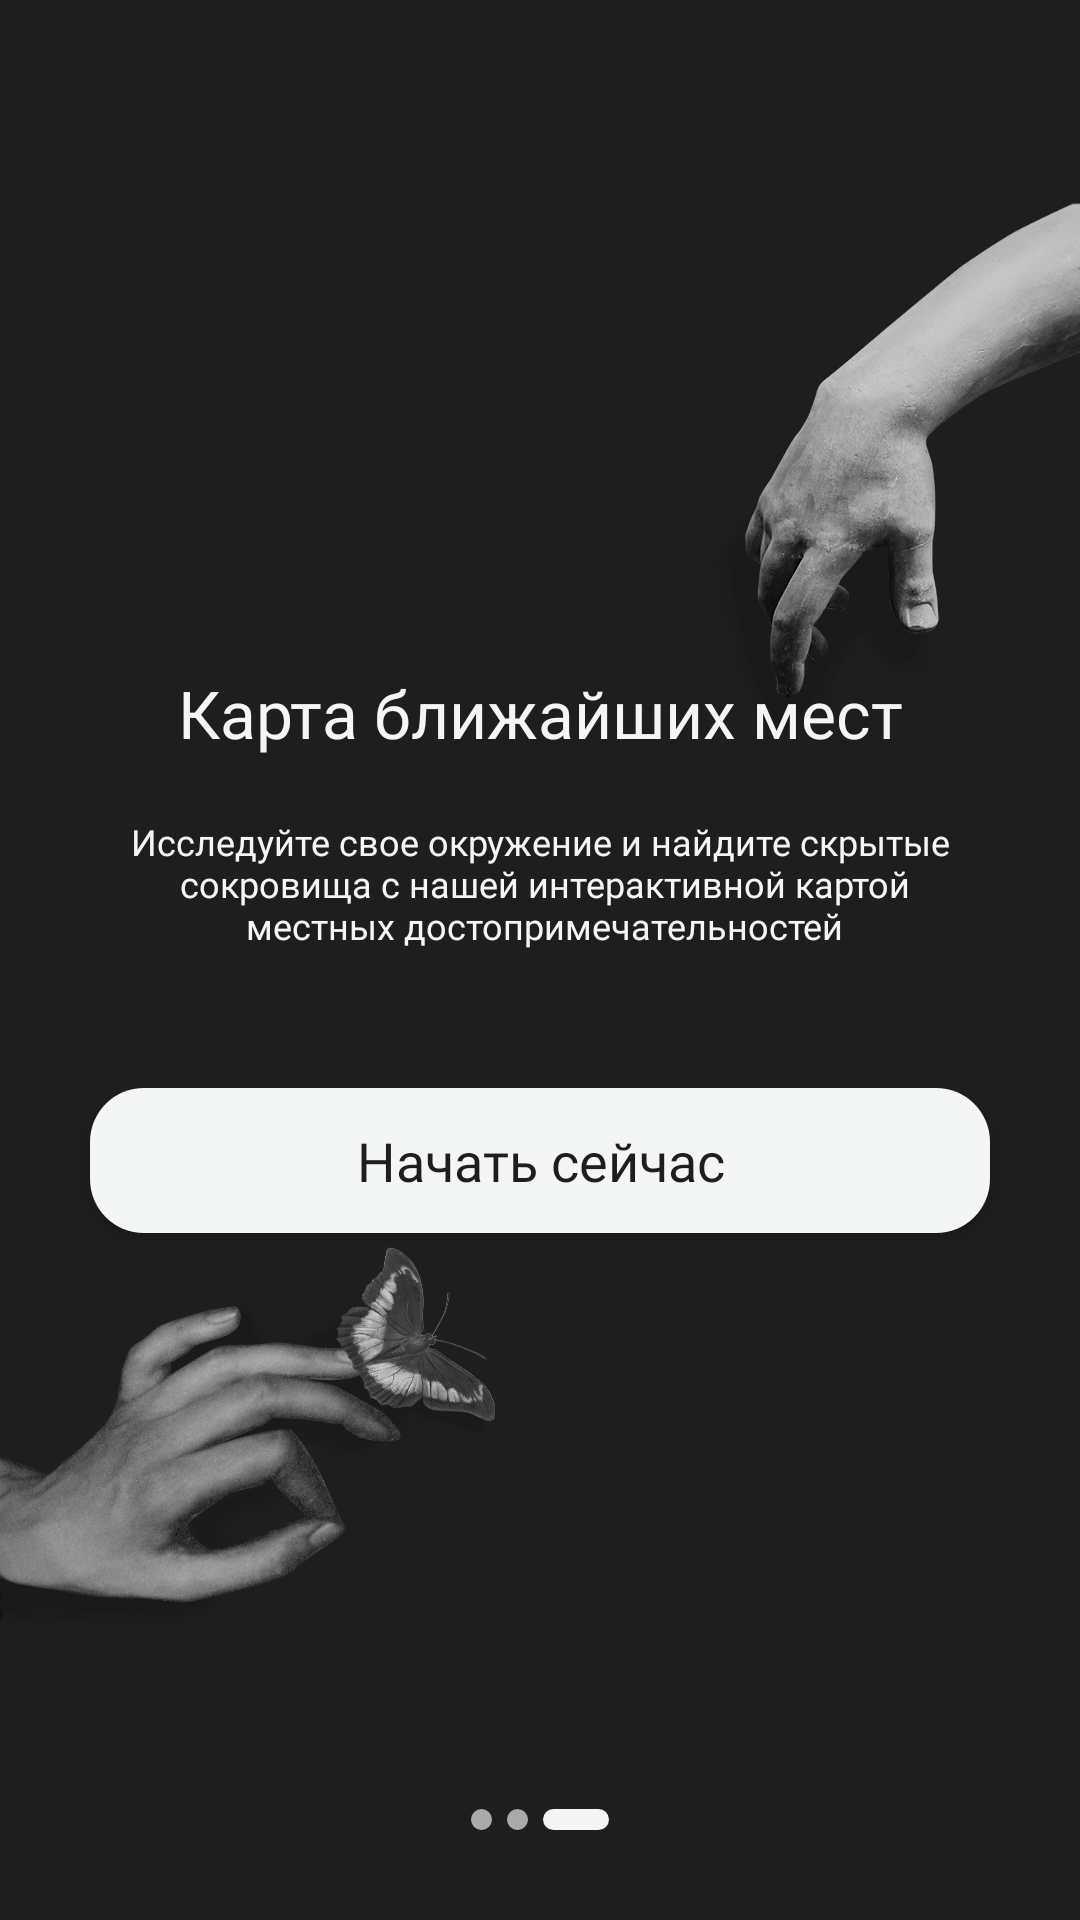

Produce the Android XML layout that renders to this screen, including the resource entries it uses.
<!-- AndroidManifest.xml: application theme Theme.WorldWise -->
<!-- res/layout/fragment_welcome_map_screen.xml -->
<?xml version="1.0" encoding="utf-8"?>
<androidx.constraintlayout.widget.ConstraintLayout xmlns:android="http://schemas.android.com/apk/res/android"
    xmlns:app="http://schemas.android.com/apk/res-auto"
    xmlns:tools="http://schemas.android.com/tools"
    android:layout_width="match_parent"
    android:layout_height="match_parent"
    android:background="@drawable/bg_welcome_map"
    tools:context=".presentation.screens.welcome.WelcomeMapScreen">


    <TextView
        android:id="@+id/title"
        android:layout_width="wrap_content"
        android:layout_height="wrap_content"
        android:layout_marginBottom="20dp"
        android:fontFamily="@font/tee"
        android:text="@string/welcome_map__title"
        android:textColor="@color/colorSecondary"
        android:textSize="22sp"
        app:layout_constraintBottom_toTopOf="@+id/caption"
        app:layout_constraintEnd_toEndOf="parent"
        app:layout_constraintStart_toStartOf="parent"
        app:layout_constraintTop_toTopOf="parent"
        app:layout_constraintVertical_chainStyle="packed" />

    <TextView
        android:id="@+id/caption"
        android:layout_width="wrap_content"
        android:layout_height="wrap_content"
        android:layout_marginBottom="20dp"
        android:fontFamily="@font/just_sans_regular"
        android:gravity="center"
        android:text="@string/welcome_map__about_map"
        android:textColor="@color/colorSecondary"
        android:textSize="12sp"
        app:layout_constraintBottom_toTopOf="@+id/action_continue"
        app:layout_constraintEnd_toEndOf="parent"
        app:layout_constraintStart_toStartOf="parent"
        app:layout_constraintTop_toBottomOf="@+id/title" />

    <com.google.android.material.button.MaterialButton
        android:id="@+id/action_continue"
        style="@style/ButtonStyle"
        android:layout_width="300dp"
        android:layout_height="wrap_content"
        android:layout_marginTop="20dp"
        android:paddingVertical="12dp"
        android:text="@string/welcome_map__action_start"
        app:layout_constraintBottom_toBottomOf="parent"
        app:layout_constraintEnd_toEndOf="parent"
        app:layout_constraintStart_toStartOf="parent"
        app:layout_constraintTop_toBottomOf="@id/caption" />

    <ImageView
        android:layout_width="wrap_content"
        android:layout_height="wrap_content"
        android:layout_marginBottom="30dp"
        android:src="@drawable/ic_scroll_third"
        app:layout_constraintBottom_toBottomOf="parent"
        app:layout_constraintEnd_toEndOf="parent"
        app:layout_constraintStart_toStartOf="parent" />


</androidx.constraintlayout.widget.ConstraintLayout>
<!-- resources referenced by this layout -->
<resources>
  <color name="colorSecondary">#F4F6F5</color>
  <!-- drawable bg_welcome_map: png bitmap (drawable, 262783 bytes) -->
  <!-- drawable ic_scroll_third (drawable) -->
  <vector xmlns:android="http://schemas.android.com/apk/res/android"
      android:width="46dp"
      android:height="7dp"
      android:viewportWidth="46"
      android:viewportHeight="7">
    <path
        android:pathData="M27.5,0L42.5,0A3.5,3.5 0,0 1,46 3.5L46,3.5A3.5,3.5 0,0 1,42.5 7L27.5,7A3.5,3.5 0,0 1,24 3.5L24,3.5A3.5,3.5 0,0 1,27.5 0z"
        android:fillColor="#F4F6F5"/>
    <path
        android:pathData="M15.5,3.5m-3.5,0a3.5,3.5 0,1 1,7 0a3.5,3.5 0,1 1,-7 0"
        android:fillColor="#AAAAAA"/>
    <path
        android:pathData="M3.5,3.5m-3.5,0a3.5,3.5 0,1 1,7 0a3.5,3.5 0,1 1,-7 0"
        android:fillColor="#AAAAAA"/>
  </vector>
  <string name="welcome_map__about_map">Исследуйте свое окружение и найдите скрытые\n сокровища с нашей  интерактивной картой\n местных достопримечательностей</string>
  <string name="welcome_map__action_start">Начать сейчас</string>
  <string name="welcome_map__title">Карта ближайших мест</string>
  <style name="ButtonStyle">
          <item name="android:fontFamily">@font/tee</item>
          <item name="android:textAllCaps">false</item>
          <item name="android:gravity">center</item>
          <item name="android:textSize">18sp</item>
          <item name="android:textColor">@color/colorPrimary</item>
          <item name="backgroundTint">@color/colorSecondary</item>
          <item name="cornerRadius">18dp</item>
          <item name="android:letterSpacing">0</item>
      </style>
  <style name="Theme.WorldWise" parent="Base.Theme.WorldWise" />
  <color name="colorPrimary">#1E1E1E</color>
  <style name="Base.Theme.WorldWise" parent="Theme.MaterialComponents.Light.NoActionBar">
          <item name="colorPrimary">@color/colorPrimary</item>
          <item name="android:statusBarColor">?attr/colorPrimary</item>
      </style>
</resources>
